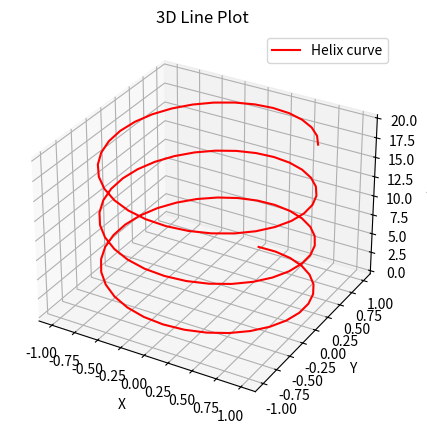

Recreate this plot in Python.
import matplotlib.pyplot as plt
import numpy as np

# Parameter t
t = np.linspace(0, 20, 100)

# Coordinates (helix curve)
x = np.sin(t)
y = np.cos(t)
z = t

# Create figure and 3D axes
fig = plt.figure(figsize=(7,5))
ax = fig.add_subplot(111, projection='3d')

# Line plot
ax.plot(x, y,z, color="red", label="Helix curve")

# Labels
ax.set_xlabel("X")
ax.set_ylabel("Y")
ax.set_zlabel("Z")
ax.legend()
ax.set_title("3D Line Plot")

plt.show()
